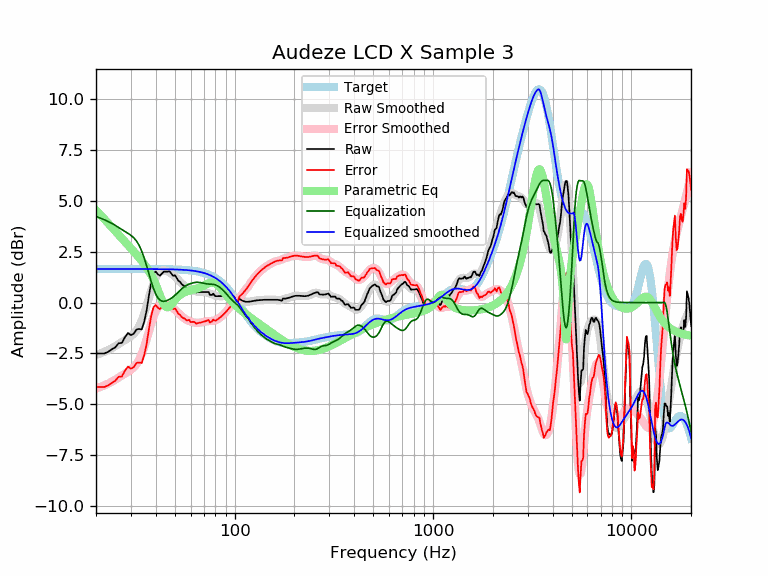

The file beside this chart, header and first rows:
frequency, raw, error, smoothed, error_smoothed, equalization, parametric_eq, equalized_raw, equalized_smoothed, target
20, -2.50, -4.15, -2.58, -4.22, 4.22, 4.54, 1.72, 1.65, 1.65
21, -2.50, -4.15, -2.50, -4.15, 4.15, 4.32, 1.65, 1.65, 1.65
22, -2.50, -4.15, -2.42, -4.07, 4.07, 4.11, 1.57, 1.65, 1.65
23, -2.42, -4.07, -2.34, -3.98, 3.98, 3.90, 1.56, 1.65, 1.65
24, -2.30, -3.95, -2.24, -3.89, 3.89, 3.71, 1.59, 1.65, 1.65
25, -2.20, -3.85, -2.14, -3.79, 3.79, 3.51, 1.59, 1.65, 1.65
26, -2.00, -3.65, -2.04, -3.69, 3.69, 3.33, 1.69, 1.65, 1.65
27, -1.98, -3.63, -1.94, -3.58, 3.58, 3.16, 1.60, 1.65, 1.65
28, -1.70, -3.34, -1.84, -3.49, 3.49, 2.99, 1.79, 1.65, 1.65
29, -1.50, -3.14, -1.75, -3.40, 3.40, 2.82, 1.90, 1.65, 1.65
30, -1.60, -3.25, -1.65, -3.30, 3.30, 2.66, 1.70, 1.65, 1.65
31, -1.53, -3.17, -1.53, -3.18, 3.18, 2.51, 1.65, 1.65, 1.65
32, -1.32, -2.97, -1.38, -3.02, 3.02, 2.35, 1.70, 1.65, 1.65
33, -1.29, -2.94, -1.16, -2.81, 2.81, 2.20, 1.51, 1.65, 1.65
34, -1.32, -2.97, -0.88, -2.52, 2.52, 2.05, 1.20, 1.65, 1.65
35, -0.94, -2.59, -0.54, -2.18, 2.18, 1.89, 1.24, 1.65, 1.65
36, -0.38, -2.03, -0.15, -1.80, 1.80, 1.72, 1.42, 1.65, 1.65
37, 0.37, -1.28, 0.25, -1.40, 1.40, 1.54, 1.77, 1.64, 1.64
38, 1.01, -0.63, 0.63, -1.02, 1.02, 1.34, 2.03, 1.64, 1.64
39, 1.43, -0.22, 0.96, -0.69, 0.69, 1.12, 2.11, 1.64, 1.64
40, 1.52, -0.12, 1.22, -0.42, 0.42, 0.88, 1.94, 1.64, 1.64
41, 1.39, -0.25, 1.41, -0.23, 0.23, 0.63, 1.62, 1.64, 1.64
42, 1.32, -0.32, 1.52, -0.12, 0.12, 0.36, 1.44, 1.64, 1.64
43, 1.42, -0.22, 1.57, -0.07, 0.07, 0.11, 1.49, 1.64, 1.64
44, 1.52, -0.12, 1.58, -0.06, 0.06, -0.09, 1.58, 1.64, 1.64
45, 1.52, -0.12, 1.56, -0.08, 0.08, -0.21, 1.60, 1.64, 1.64
46, 1.52, -0.11, 1.52, -0.12, 0.12, -0.24, 1.64, 1.64, 1.64
47, 1.53, -0.10, 1.47, -0.16, 0.16, -0.19, 1.69, 1.63, 1.63
48, 1.42, -0.22, 1.41, -0.22, 0.22, -0.10, 1.63, 1.63, 1.63
49, 1.31, -0.32, 1.35, -0.28, 0.28, 0.02, 1.59, 1.63, 1.63
50, 1.34, -0.29, 1.27, -0.35, 0.35, 0.13, 1.69, 1.63, 1.63
51, 1.21, -0.41, 1.19, -0.43, 0.43, 0.22, 1.64, 1.62, 1.62
52, 1.07, -0.54, 1.11, -0.51, 0.51, 0.31, 1.59, 1.62, 1.62
53, 1.02, -0.60, 1.03, -0.59, 0.59, 0.37, 1.61, 1.62, 1.62
54, 0.91, -0.70, 0.95, -0.67, 0.67, 0.43, 1.58, 1.61, 1.61
55, 0.84, -0.77, 0.87, -0.73, 0.73, 0.47, 1.57, 1.61, 1.61
56, 0.82, -0.78, 0.81, -0.79, 0.79, 0.51, 1.61, 1.60, 1.60
57, 0.73, -0.87, 0.76, -0.84, 0.84, 0.54, 1.57, 1.60, 1.60
58, 0.71, -0.88, 0.71, -0.88, 0.88, 0.56, 1.59, 1.59, 1.59
59, 0.74, -0.85, 0.68, -0.91, 0.91, 0.58, 1.64, 1.58, 1.58
60, 0.62, -0.96, 0.64, -0.93, 0.93, 0.60, 1.55, 1.58, 1.58
61, 0.62, -0.95, 0.61, -0.96, 0.96, 0.62, 1.57, 1.57, 1.57
62, 0.62, -0.94, 0.59, -0.97, 0.97, 0.64, 1.59, 1.56, 1.56
63, 0.58, -0.97, 0.56, -0.99, 0.99, 0.66, 1.56, 1.55, 1.55
64, 0.50, -1.04, 0.54, -0.99, 0.99, 0.68, 1.49, 1.54, 1.54
65, 0.52, -1.01, 0.53, -1.00, 1.00, 0.70, 1.51, 1.53, 1.53
66, 0.52, -1.00, 0.52, -0.99, 0.99, 0.73, 1.51, 1.51, 1.51
67, 0.52, -0.99, 0.52, -0.98, 0.98, 0.75, 1.50, 1.50, 1.50
68, 0.52, -0.97, 0.52, -0.97, 0.97, 0.78, 1.49, 1.49, 1.49
69, 0.52, -0.96, 0.52, -0.96, 0.96, 0.81, 1.47, 1.47, 1.47
70, 0.52, -0.94, 0.51, -0.94, 0.94, 0.84, 1.46, 1.45, 1.45
71, 0.52, -0.92, 0.51, -0.93, 0.93, 0.87, 1.44, 1.44, 1.44
72, 0.52, -0.90, 0.50, -0.92, 0.92, 0.90, 1.43, 1.42, 1.42
73, 0.52, -0.88, 0.48, -0.91, 0.91, 0.92, 1.43, 1.40, 1.40
74, 0.52, -0.86, 0.46, -0.91, 0.91, 0.95, 1.43, 1.37, 1.37
75, 0.37, -0.97, 0.44, -0.91, 0.91, 0.96, 1.28, 1.35, 1.35
76, 0.37, -0.95, 0.42, -0.91, 0.91, 0.97, 1.28, 1.32, 1.32
77, 0.38, -0.92, 0.40, -0.90, 0.90, 0.98, 1.28, 1.30, 1.30
78, 0.44, -0.83, 0.37, -0.89, 0.89, 0.97, 1.33, 1.27, 1.27
79, 0.36, -0.87, 0.36, -0.88, 0.88, 0.96, 1.25, 1.24, 1.24
... 553 more rows
